Image classification data set "dataset_preprocessed" (Charifabenfraj/PlantGuard_AI on GitHub). Class labels (5): pepper bell bacterial spot, pepper bell healthy, potato early blight, potato healthy, tomato mosaic virus.

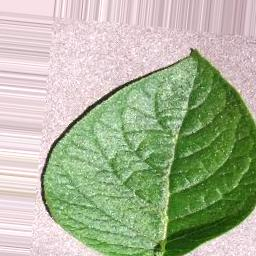
Label: potato healthy

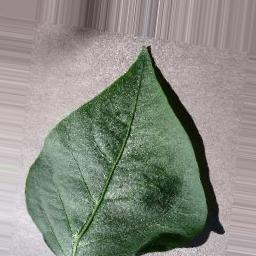
Label: pepper bell healthy

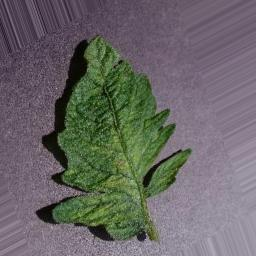
Label: tomato mosaic virus

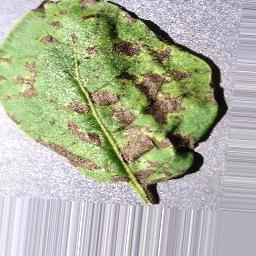
Label: potato early blight

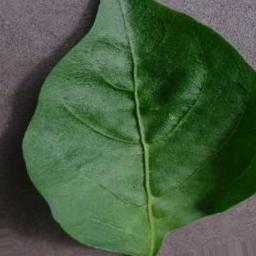
Label: pepper bell healthy

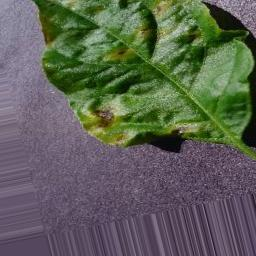
Label: pepper bell bacterial spot
